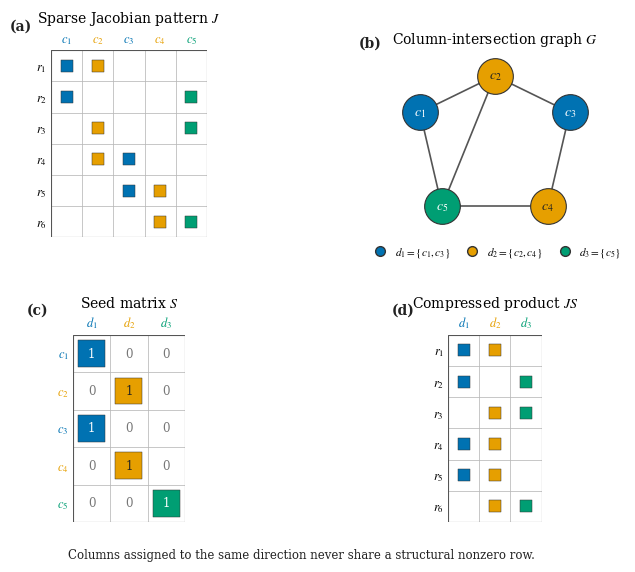

Source code (Python): (Note: this script raises an exception after producing the figure.)
"""Generate a reproducible schematic of sparse Jacobian compression.

The example uses a 6-by-5 structural Jacobian pattern.  Its
column-intersection graph is three-colourable with classes
{c1, c3}, {c2, c4}, and {c5}.  The corresponding seed matrix groups
structurally orthogonal columns, so the pattern of J @ S has three columns.

Run from any directory:

    python generate_sparse_jacobian_compression.py

The script writes a vector PDF for LaTeX and a PNG for visual inspection.
"""

from __future__ import annotations

from pathlib import Path

import matplotlib as mpl
import matplotlib.pyplot as plt
from matplotlib.lines import Line2D
from matplotlib.patches import Rectangle
import numpy as np


# Colour-blind-friendly Okabe--Ito colours.
CLASS_COLORS = ("#0072B2", "#E69F00", "#009E73")
GRID_COLOR = "#B8B8B8"
TEXT_COLOR = "#222222"


def configure_matplotlib() -> None:
    """Use stable, publication-oriented Matplotlib settings."""

    mpl.rcParams.update(
        {
            "font.family": "serif",
            "font.serif": ["DejaVu Serif"],
            "mathtext.fontset": "stix",
            "font.size": 9.0,
            "axes.titlesize": 10.0,
            "axes.titleweight": "normal",
            "pdf.fonttype": 42,
            "ps.fonttype": 42,
            "savefig.facecolor": "white",
        }
    )


def draw_structural_matrix(
    ax: plt.Axes,
    pattern: np.ndarray,
    row_labels: list[str],
    column_labels: list[str],
    nonzero_colors: list[str],
    title: str,
    panel_label: str,
    panel_label_x: float = -0.12,
) -> None:
    """Draw a binary structural pattern as a labelled cell grid."""

    n_rows, n_cols = pattern.shape
    ax.set_xlim(-0.5, n_cols - 0.5)
    ax.set_ylim(n_rows - 0.5, -0.5)
    ax.set_aspect("equal")

    for x in np.arange(-0.5, n_cols, 1.0):
        ax.plot([x, x], [-0.5, n_rows - 0.5], color=GRID_COLOR, lw=0.55, zorder=0)
    for y in np.arange(-0.5, n_rows, 1.0):
        ax.plot([-0.5, n_cols - 0.5], [y, y], color=GRID_COLOR, lw=0.55, zorder=0)

    ax.add_patch(
        Rectangle(
            (-0.5, -0.5),
            n_cols,
            n_rows,
            fill=False,
            edgecolor="#555555",
            linewidth=0.8,
            zorder=1,
        )
    )

    for row, col in np.argwhere(pattern != 0):
        ax.scatter(
            col,
            row,
            marker="s",
            s=78,
            color=nonzero_colors[col],
            edgecolor="#333333",
            linewidth=0.35,
            zorder=3,
        )

    ax.set_xticks(range(n_cols), column_labels)
    ax.set_yticks(range(n_rows), row_labels)
    ax.xaxis.tick_top()
    ax.tick_params(axis="both", which="both", length=0, pad=3)
    for tick_label, color in zip(ax.get_xticklabels(), nonzero_colors):
        tick_label.set_color(color)
        tick_label.set_fontweight("bold")

    for spine in ax.spines.values():
        spine.set_visible(False)

    ax.set_title(title, pad=20)
    ax.text(
        panel_label_x,
        1.13,
        panel_label,
        transform=ax.transAxes,
        ha="right",
        va="center",
        fontsize=10,
        fontweight="bold",
        color=TEXT_COLOR,
    )


def draw_seed_matrix(ax: plt.Axes, seed: np.ndarray) -> None:
    """Draw the seed matrix with colour-coded compressed directions."""

    n_rows, n_cols = seed.shape
    ax.set_xlim(-0.5, n_cols - 0.5)
    ax.set_ylim(n_rows - 0.5, -0.5)
    ax.set_aspect("equal")

    for x in np.arange(-0.5, n_cols, 1.0):
        ax.plot([x, x], [-0.5, n_rows - 0.5], color=GRID_COLOR, lw=0.55, zorder=0)
    for y in np.arange(-0.5, n_rows, 1.0):
        ax.plot([-0.5, n_cols - 0.5], [y, y], color=GRID_COLOR, lw=0.55, zorder=0)
    ax.add_patch(
        Rectangle(
            (-0.5, -0.5),
            n_cols,
            n_rows,
            fill=False,
            edgecolor="#555555",
            linewidth=0.8,
            zorder=1,
        )
    )

    for row in range(n_rows):
        for col in range(n_cols):
            value = int(seed[row, col])
            if value:
                ax.add_patch(
                    Rectangle(
                        (col - 0.36, row - 0.36),
                        0.72,
                        0.72,
                        facecolor=CLASS_COLORS[col],
                        edgecolor="#333333",
                        linewidth=0.35,
                        zorder=2,
                    )
                )
                text_color = "white" if col in (0, 2) else TEXT_COLOR
            else:
                text_color = "#777777"
            ax.text(
                col,
                row,
                str(value),
                ha="center",
                va="center",
                fontsize=8.5,
                color=text_color,
                zorder=3,
            )

    ax.set_xticks(range(n_cols), [r"$d_1$", r"$d_2$", r"$d_3$"])
    ax.set_yticks(range(n_rows), [r"$c_1$", r"$c_2$", r"$c_3$", r"$c_4$", r"$c_5$"])
    ax.xaxis.tick_top()
    ax.tick_params(axis="both", which="both", length=0, pad=3)
    for tick_label, color in zip(ax.get_xticklabels(), CLASS_COLORS):
        tick_label.set_color(color)
        tick_label.set_fontweight("bold")
    for tick_label, color in zip(
        ax.get_yticklabels(),
        (CLASS_COLORS[0], CLASS_COLORS[1], CLASS_COLORS[0], CLASS_COLORS[1], CLASS_COLORS[2]),
    ):
        tick_label.set_color(color)
        tick_label.set_fontweight("bold")

    for spine in ax.spines.values():
        spine.set_visible(False)

    ax.set_title(r"Seed matrix $S$", pad=20)
    ax.text(
        -0.22,
        1.13,
        "(c)",
        transform=ax.transAxes,
        ha="right",
        va="center",
        fontsize=10,
        fontweight="bold",
        color=TEXT_COLOR,
    )


def draw_column_intersection_graph(ax: plt.Axes, edges: list[tuple[int, int]]) -> None:
    """Draw the column-intersection graph with a fixed deterministic layout."""

    positions = {
        0: (-0.82, 0.55),
        1: (0.00, 0.95),
        2: (0.82, 0.55),
        3: (0.58, -0.48),
        4: (-0.58, -0.48),
    }
    node_colors = [
        CLASS_COLORS[0],
        CLASS_COLORS[1],
        CLASS_COLORS[0],
        CLASS_COLORS[1],
        CLASS_COLORS[2],
    ]

    for left, right in edges:
        x_values = (positions[left][0], positions[right][0])
        y_values = (positions[left][1], positions[right][1])
        ax.plot(x_values, y_values, color="#555555", linewidth=1.2, zorder=1)

    for node, (x_position, y_position) in positions.items():
        ax.scatter(
            x_position,
            y_position,
            s=660,
            color=node_colors[node],
            edgecolor="#333333",
            linewidth=0.8,
            zorder=2,
        )
        label_color = TEXT_COLOR if node_colors[node] == CLASS_COLORS[1] else "white"
        ax.text(
            x_position,
            y_position,
            rf"$c_{node + 1}$",
            ha="center",
            va="center",
            fontsize=10,
            color=label_color,
            zorder=3,
        )

    ax.set_xlim(-1.15, 1.15)
    ax.set_ylim(-0.82, 1.23)
    ax.set_aspect("equal")
    ax.axis("off")
    ax.set_title(r"Column-intersection graph $G$", pad=5)
    ax.text(
        -0.04,
        1.04,
        "(b)",
        transform=ax.transAxes,
        ha="right",
        va="center",
        fontsize=10,
        fontweight="bold",
        color=TEXT_COLOR,
    )

    legend_elements = [
        Line2D(
            [0],
            [0],
            marker="o",
            color="none",
            markerfacecolor=CLASS_COLORS[index],
            markeredgecolor="#333333",
            markersize=7,
            label=label,
        )
        for index, label in enumerate(
            (
                r"$d_1=\{c_1,c_3\}$",
                r"$d_2=\{c_2,c_4\}$",
                r"$d_3=\{c_5\}$",
            )
        )
    ]
    ax.legend(
        handles=legend_elements,
        loc="lower center",
        bbox_to_anchor=(0.5, -0.17),
        frameon=False,
        ncol=3,
        columnspacing=1.0,
        handletextpad=0.3,
        fontsize=8,
    )


def main() -> None:
    configure_matplotlib()

    # Each row contains the columns that structurally intersect in that row.
    jacobian_pattern = np.array(
        [
            [1, 1, 0, 0, 0],
            [1, 0, 0, 0, 1],
            [0, 1, 0, 0, 1],
            [0, 1, 1, 0, 0],
            [0, 0, 1, 1, 0],
            [0, 0, 0, 1, 1],
        ],
        dtype=int,
    )

    seed_matrix = np.array(
        [
            [1, 0, 0],
            [0, 1, 0],
            [1, 0, 0],
            [0, 1, 0],
            [0, 0, 1],
        ],
        dtype=int,
    )

    compressed_pattern = (jacobian_pattern @ seed_matrix > 0).astype(int)

    # Derive the column-intersection edges directly from the Jacobian pattern.
    edge_set: set[tuple[int, int]] = set()
    for row in jacobian_pattern:
        active_columns = np.flatnonzero(row)
        for left_index, left in enumerate(active_columns):
            for right in active_columns[left_index + 1 :]:
                edge_set.add((int(left), int(right)))
    edges = sorted(edge_set)

    # Verify the mathematical relationships used by the diagram.
    class_ids = np.argmax(seed_matrix, axis=1)
    assert np.all(seed_matrix.sum(axis=1) == 1)
    assert all(class_ids[left] != class_ids[right] for left, right in edges)
    assert compressed_pattern.shape == (6, 3)
    assert np.all(compressed_pattern.sum(axis=1) == 2)

    figure = plt.figure(figsize=(7.1, 5.55), constrained_layout=False)
    grid = figure.add_gridspec(
        2,
        2,
        left=0.075,
        right=0.975,
        bottom=0.09,
        top=0.94,
        width_ratios=(1.0, 1.12),
        height_ratios=(1.0, 1.0),
        wspace=0.34,
        hspace=0.52,
    )

    ax_j = figure.add_subplot(grid[0, 0])
    ax_g = figure.add_subplot(grid[0, 1])
    ax_s = figure.add_subplot(grid[1, 0])
    ax_js = figure.add_subplot(grid[1, 1])

    column_colors = [
        CLASS_COLORS[0],
        CLASS_COLORS[1],
        CLASS_COLORS[0],
        CLASS_COLORS[1],
        CLASS_COLORS[2],
    ]
    draw_structural_matrix(
        ax_j,
        jacobian_pattern,
        [rf"$r_{index}$" for index in range(1, 7)],
        [rf"$c_{index}$" for index in range(1, 6)],
        column_colors,
        r"Sparse Jacobian pattern $J$",
        "(a)",
    )
    draw_column_intersection_graph(ax_g, edges)
    draw_seed_matrix(ax_s, seed_matrix)
    draw_structural_matrix(
        ax_js,
        compressed_pattern,
        [rf"$r_{index}$" for index in range(1, 7)],
        [r"$d_1$", r"$d_2$", r"$d_3$"],
        list(CLASS_COLORS),
        r"Compressed product $JS$",
        "(d)",
        panel_label_x=-0.36,
    )

    figure.text(
        0.5,
        0.018,
        "Columns assigned to the same direction never share a structural nonzero row.",
        ha="center",
        va="bottom",
        fontsize=8.5,
        color=TEXT_COLOR,
    )

    output_directory = Path(__file__).resolve().parent
    pdf_path = output_directory / "sparse_jacobian_compression.pdf"
    png_path = output_directory / "sparse_jacobian_compression.png"
    figure.savefig(pdf_path, bbox_inches="tight", pad_inches=0.04)
    figure.savefig(png_path, dpi=220, bbox_inches="tight", pad_inches=0.04)
    plt.close(figure)

    print(f"Wrote {pdf_path}")
    print(f"Wrote {png_path}")


if __name__ == "__main__":
    main()
